Image classification data set "data" (memoverflow/msopenhack on GitHub). Class labels (12): axes, boots, carabiners, crampons, gloves, hardshell jackets, harnesses, helmets, insulated jackets, pulleys, rope, tents.

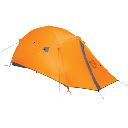
Label: tents

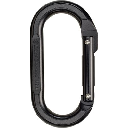
Label: carabiners

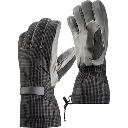
Label: gloves

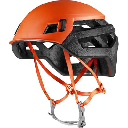
Label: helmets

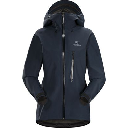
Label: hardshell jackets

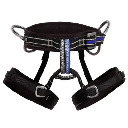
Label: harnesses
